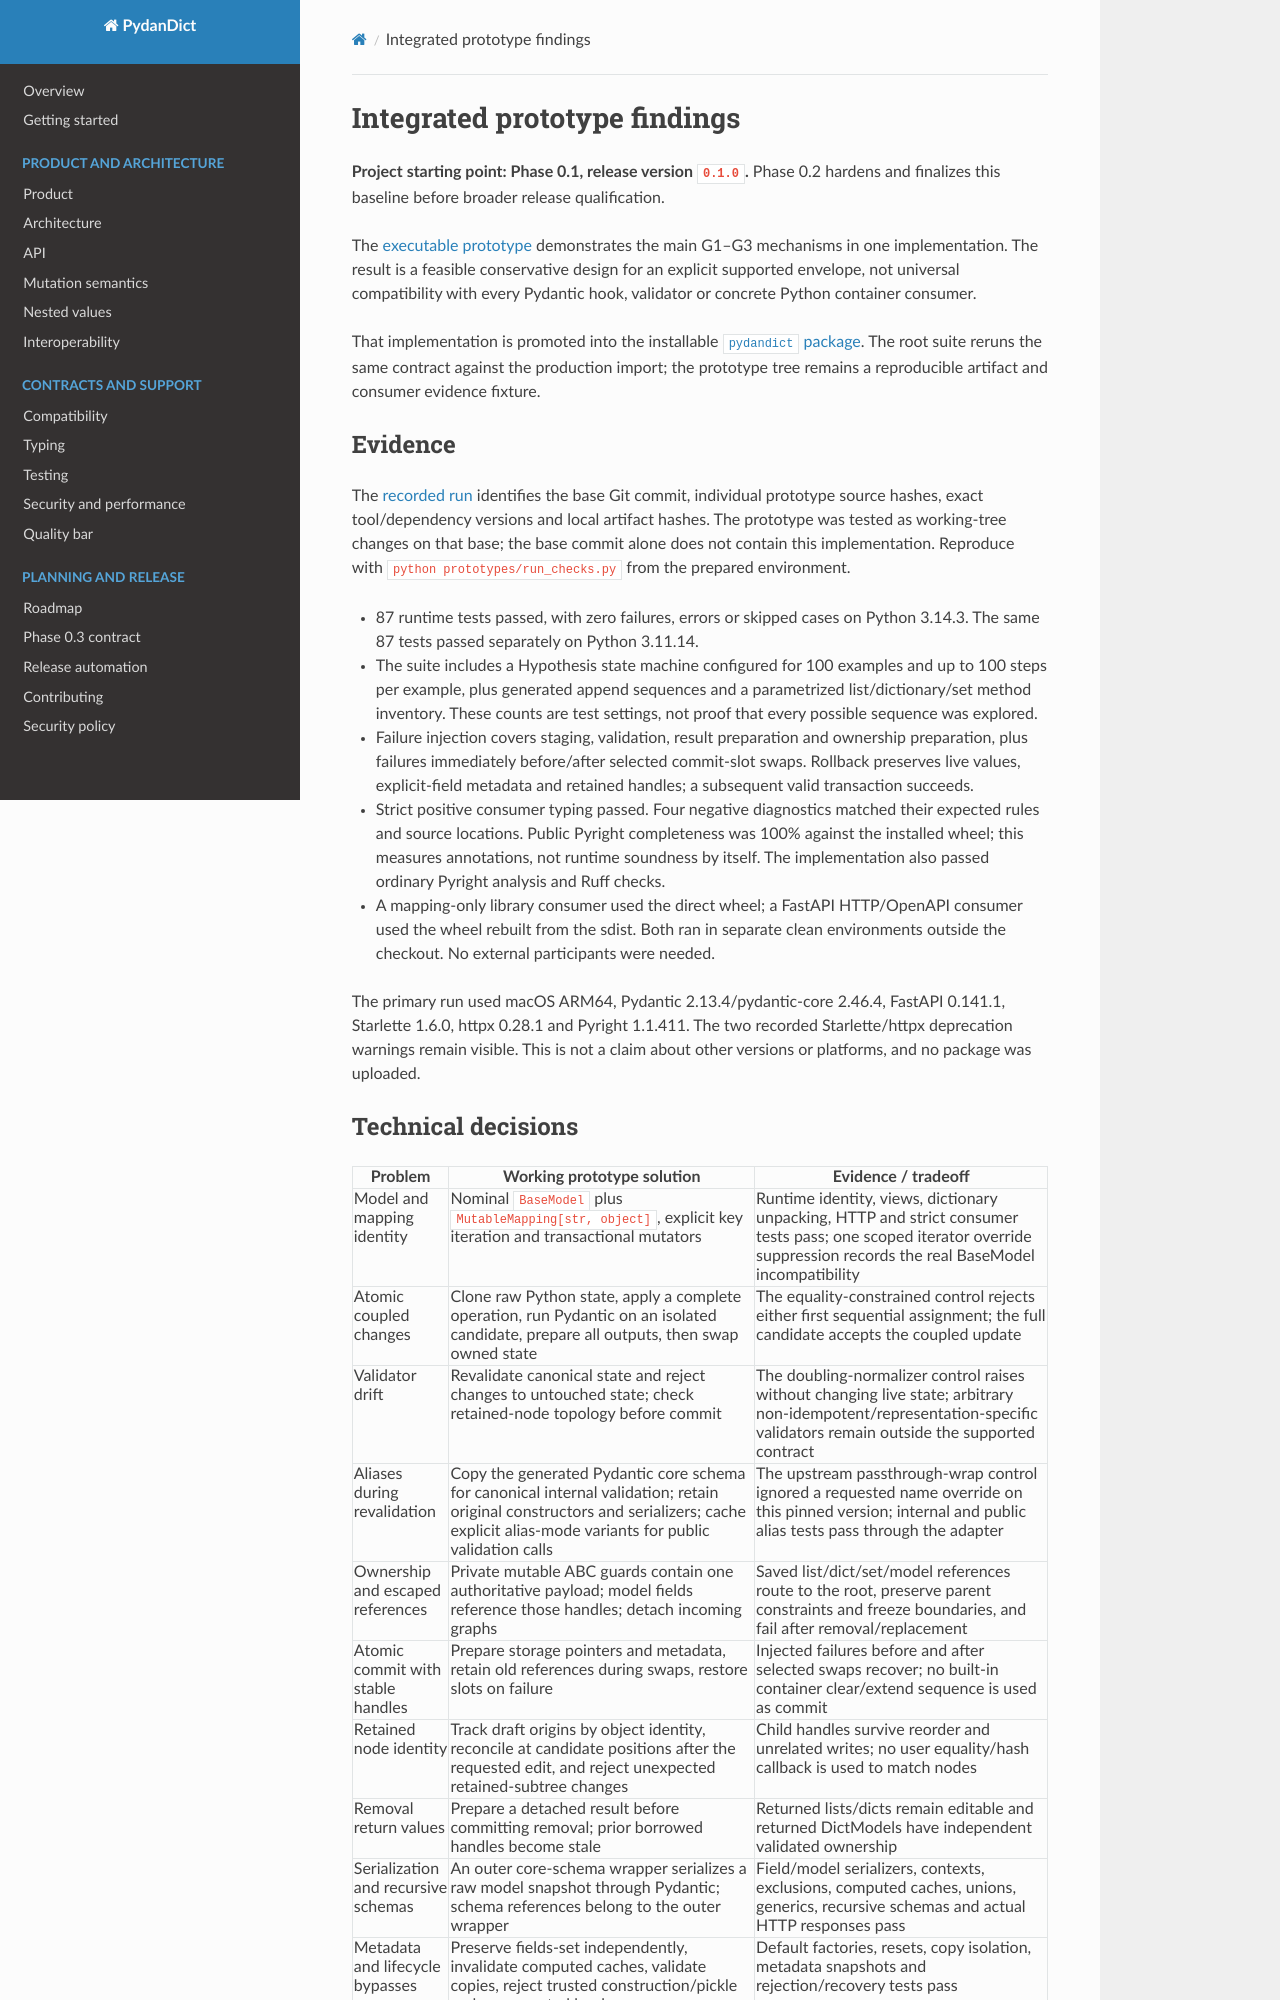

repository: eddiethedean/pydandict · page: research/prototype-findings/index.html · generator: mkdocs

# Integrated prototype findings

**Project starting point: Phase 0.1, release version `0.1.0`.**
Phase 0.2 hardens and finalizes this baseline before broader release qualification.

The [executable prototype](../../prototypes/README.md) demonstrates the main G1–G3
mechanisms in one implementation. The result is a feasible conservative design for
an explicit supported envelope, not universal compatibility with every Pydantic
hook, validator or concrete Python container consumer.

That implementation is promoted into the installable [`pydandict` package](../../src/pydandict/__init__.py).
The root suite reruns the same contract against the production import; the prototype
tree remains a reproducible artifact and consumer evidence fixture.

## Evidence

The [recorded run](prototype-results.json) identifies the base Git commit, individual
prototype source hashes, exact tool/dependency versions and local artifact hashes.
The prototype was tested as working-tree changes on that base; the base commit alone
does not contain this implementation. Reproduce with
`python prototypes/run_checks.py` from the prepared environment.

- 87 runtime tests passed, with zero failures, errors or skipped cases on Python
  3.14.3. The same 87 tests passed separately on Python 3.11.14.
- The suite includes a Hypothesis state machine configured for 100 examples and
  up to 100 steps per example, plus generated append sequences and a parametrized
  list/dictionary/set method inventory. These counts are test settings, not proof
  that every possible sequence was explored.
- Failure injection covers staging, validation, result preparation and ownership
  preparation, plus failures immediately before/after selected commit-slot swaps.
  Rollback preserves live values, explicit-field metadata and retained handles;
  a subsequent valid transaction succeeds.
- Strict positive consumer typing passed. Four negative diagnostics matched their
  expected rules and source locations. Public Pyright completeness was 100% against
  the installed wheel; this measures annotations, not runtime soundness by itself.
  The implementation also passed ordinary Pyright analysis and Ruff checks.
- A mapping-only library consumer used the direct wheel; a FastAPI HTTP/OpenAPI
  consumer used the wheel rebuilt from the sdist. Both ran in separate clean
  environments outside the checkout. No external participants were needed.

The primary run used macOS ARM64, Pydantic 2.13.4/pydantic-core 2.46.4, FastAPI
0.141.1, Starlette 1.6.0, httpx 0.28.1 and Pyright 1.1.411. The two recorded
Starlette/httpx deprecation warnings remain visible. This is not a claim about
other versions or platforms, and no package was uploaded.
